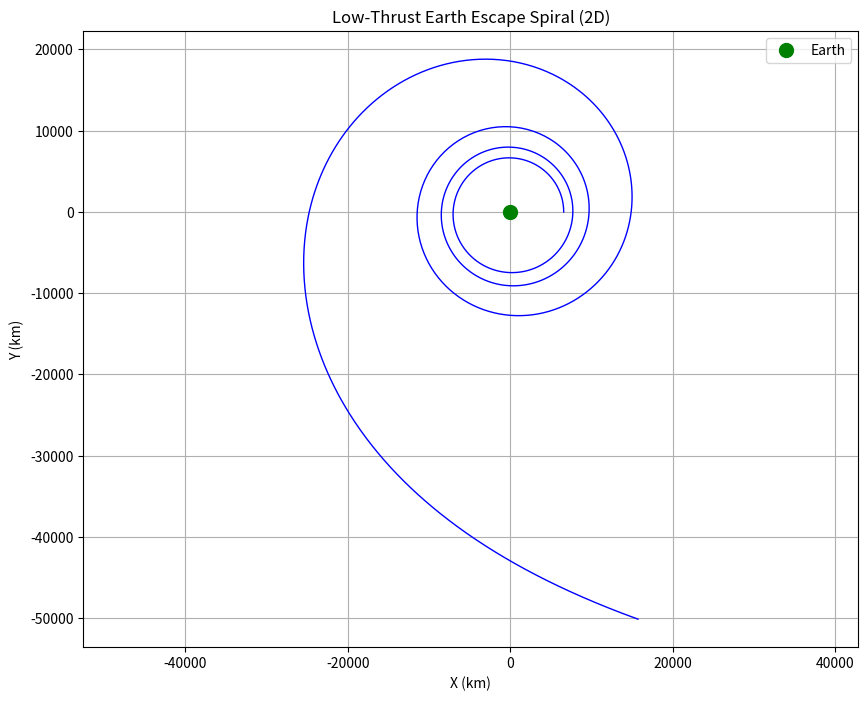
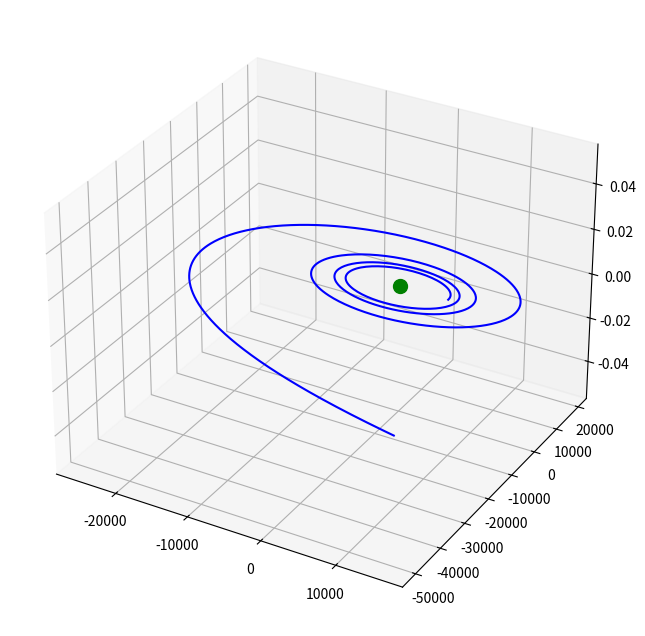

These figures' Python source, in order: (Note: this script raises an exception after producing the figures.)
# earth_escape_simulation.py
import numpy as np
import matplotlib.pyplot as plt
from mpl_toolkits.mplot3d import Axes3D
import matplotlib.animation as animation

# ----------------------------
# Constants
# ----------------------------
mu_earth = 398600.4418      # km^3/s^2
mu_moon = 4902.8            # km^3/s^2
mu_sun = 132712440018.0     # km^3/s^2

R_earth = 6378.0            # km
r0_alt = 200.0              # km
r0 = R_earth + r0_alt       # km
v0 = np.sqrt(mu_earth / r0) # km/s

state0 = np.array([r0, 0.0, 0.0, 0.0, v0, 0.0])

thrust_acc = 0.0001  # km/s^2

# Ephemeris approximations (circular, coplanar)
T_moon = 27.3217 * 24 * 3600
T_sun = 365.25 * 24 * 3600
R_moon = 384400.0
R_sun = 149.6e6

def moon_position(t):
    theta = 2 * np.pi * t / T_moon
    return np.array([R_moon * np.cos(theta), R_moon * np.sin(theta), 0.0])

def sun_position(t):
    theta = 2 * np.pi * t / T_sun
    return np.array([R_sun * np.cos(theta), R_sun * np.sin(theta), 0.0])

def derivative(t, state):
    x, y, z, vx, vy, vz = state
    r_sc = np.array([x, y, z])
    v_sc = np.array([vx, vy, vz])
    
    # Earth
    r_e = np.linalg.norm(r_sc)
    a_earth = -mu_earth * r_sc / r_e**3 if r_e > 0 else np.zeros(3)
    
    # Moon
    r_m = moon_position(t)
    r_sc2m = r_sc - r_m
    d = np.linalg.norm(r_sc2m)
    a_moon = -mu_moon * r_sc2m / d**3 if d > 0 else np.zeros(3)
    
    # Sun
    r_s = sun_position(t)
    r_sc2s = r_sc - r_s
    d = np.linalg.norm(r_sc2s)
    a_sun = -mu_sun * r_sc2s / d**3 if d > 0 else np.zeros(3)
    
    # Thrust (prograde)
    v_norm = np.linalg.norm(v_sc)
    thrust_dir = v_sc / v_norm if v_norm > 1e-10 else np.zeros(3)
    a_thrust = thrust_acc * thrust_dir
    
    a_total = a_earth + a_moon + a_sun + a_thrust
    return np.array([vx, vy, vz, a_total[0], a_total[1], a_total[2]])

def rk4_step(t, state, dt):
    k1 = derivative(t, state)
    k2 = derivative(t + dt/2, state + dt/2 * k1)
    k3 = derivative(t + dt/2, state + dt/2 * k2)
    k4 = derivative(t + dt, state + dt * k3)
    return state + dt/6 * (k1 + 2*k2 + 2*k3 + k4)

# ----------------------------
# Integration
# ----------------------------
dt = 60.0
t_max = 500000.0
t = 0.0
state = state0.copy()

t_list = [t]
traj = [state.copy()]

escape_radius = 1e6
while t < t_max:
    state = rk4_step(t, state, dt)
    t += dt
    x, y, z = state[0:3]
    vx, vy, vz = state[3:6]
    r = np.linalg.norm([x, y, z])
    v = np.linalg.norm([vx, vy, vz])
    energy = v**2 / 2 - mu_earth / r
    t_list.append(t)
    traj.append(state.copy())
    if r > escape_radius or energy >= 0:
        print(f"Escaped at t = {t/3600:.2f} h, r = {r:.0f} km")
        break

t_array = np.array(t_list)
traj_array = np.array(traj)

# ----------------------------
# Export
# ----------------------------
np.savez('earth_escape_spiral.npz', 
         time_s=t_array,
         x=traj_array[:,0], y=traj_array[:,1], z=traj_array[:,2],
         vx=traj_array[:,3], vy=traj_array[:,4], vz=traj_array[:,5])
print("Trajectory saved.")

# ----------------------------
# Static Plots
# ----------------------------
x, y, z = traj_array[:,0], traj_array[:,1], traj_array[:,2]

# 2D
plt.figure(figsize=(10,8))
plt.plot(x, y, 'b-', linewidth=1)
plt.plot(0,0,'go', markersize=10, label='Earth')
plt.axis('equal')
plt.title('Low-Thrust Earth Escape Spiral (2D)')
plt.xlabel('X (km)'); plt.ylabel('Y (km)')
plt.grid(True); plt.legend()
plt.savefig('escape_2d.png', dpi=150)
plt.show()

# 3D
fig = plt.figure(figsize=(10,8))
ax = fig.add_subplot(111, projection='3d')
ax.plot(x, y, z, 'b-')
ax.scatter([0],[0],[0], color='g', s=100, label='Earth')
max_range = np.ptp() #np.array([x.ptp(), y.ptp(), z.ptp()]).max() / 2.0
mid_x, mid_y, mid_z = np.mean(x), np.mean(y), np.mean(z)
ax.set_xlim(mid_x - max_range, mid_x + max_range)
ax.set_ylim(mid_y - max_range, mid_y + max_range)
ax.set_zlim(mid_z - max_range, mid_z + max_range)
ax.set_title('Low-Thrust Earth Escape Spiral (3D)')
ax.set_xlabel('X (km)'); ax.set_ylabel('Y (km)'); ax.set_zlabel('Z (km)')
ax.legend()
plt.savefig('escape_3d.png', dpi=150)
plt.show()

# ----------------------------
# 2D Animation
# ----------------------------
fig, ax = plt.subplots(figsize=(8,8))
ax.set_aspect('equal')
ax.set_xlim(x.min()-5000, x.max()+5000)
ax.set_ylim(y.min()-5000, y.max()+5000)
ax.plot(0,0,'go', markersize=10)
line, = ax.plot([], [], 'b-', lw=1.5)
point, = ax.plot([], [], 'ro', ms=6)
ax.set_title('Escape Spiral (2D Animation)')
ax.grid(True)

def init(): 
    line.set_data([], []); point.set_data([], []); return line, point
def animate(i):
    line.set_data(x[:i+1], y[:i+1])
    point.set_data(x[i], y[i])
    return line, point

anim = animation.FuncAnimation(fig, animate, frames=len(x), init_func=init,
                               blit=True, interval=30)
anim.save('escape_2d.mp4', writer='ffmpeg', fps=30, dpi=150)
plt.close()
print("2D animation saved as escape_2d.mp4")

# ----------------------------
# 3D Animation (uncomment to run locally)
# ----------------------------
"""
fig = plt.figure(figsize=(8,8))
ax = fig.add_subplot(111, projection='3d')
max_range = np.array([x.ptp(), y.ptp(), z.ptp()]).max() / 2.0
mid = np.array([x.mean(), y.mean(), z.mean()])
ax.set_xlim(mid[0]-max_range, mid[0]+max_range)
ax.set_ylim(mid[1]-max_range, mid[1]+max_range)
ax.set_zlim(mid[2]-max_range, mid[2]+max_range)
ax.scatter([0],[0],[0], color='g', s=100)
line, = ax.plot([], [], [], 'b-', lw=1.5)
point, = ax.plot([], [], [], 'ro', ms=6)

def init3d():
    line.set_data([], []); line.set_3d_properties([])
    point.set_data([], []); point.set_3d_properties([])
    return line, point

def animate3d(i):
    line.set_data(x[:i+1], y[:i+1])
    line.set_3d_properties(z[:i+1])
    point.set_data([x[i]], [y[i]])
    point.set_3d_properties([z[i]])
    return line, point

anim3d = animation.FuncAnimation(fig, animate3d, frames=len(x), init_func=init3d,
                                 blit=True, interval=30)
anim3d.save('escape_3d.mp4', writer='ffmpeg', fps=30, dpi=150)
plt.close()
print("3D animation saved as escape_3d.mp4")
"""
